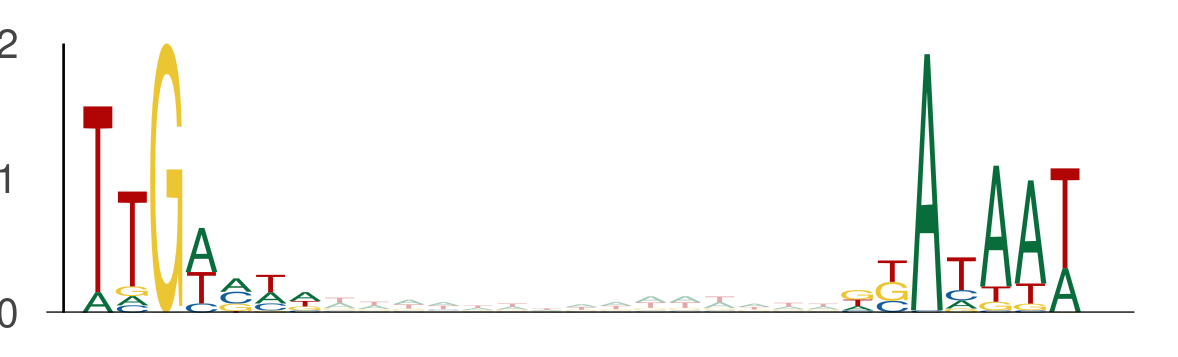

The file beside this chart, header and first rows:
seq_index, start_position, end_position, is_reversed_complement
11250, 69, 76, 0
11250, 91, 98, 0
3854, 113, 120, 0
3854, 135, 142, 0
1170, 69, 76, 0
1170, 91, 98, 0
2782, 111, 118, 0
2782, 133, 140, 0
5857, 37, 44, 0
5857, 59, 66, 0
8713, 115, 122, 0
8713, 137, 144, 0
11109, 125, 132, 0
11109, 147, 154, 0
3043, 69, 76, 0
3043, 91, 98, 0
10260, 63, 70, 0
10260, 85, 92, 0
4050, 56, 63, 0
4050, 78, 85, 0
5839, 50, 57, 0
5839, 72, 79, 0
6695, 28, 35, 0
6695, 50, 57, 0
794, 113, 120, 0
794, 135, 142, 0
649, 79, 86, 0
649, 101, 108, 0
649, 38, 45, 0
649, 60, 67, 0
12688, 98, 105, 0
12688, 120, 127, 0
6288, 106, 113, 0
6288, 128, 135, 0
13681, 30, 37, 0
13681, 52, 59, 0
11740, 33, 40, 0
11740, 55, 62, 0
7583, 55, 62, 0
7583, 77, 84, 0
6989, 111, 118, 0
6989, 133, 140, 0
5725, 104, 111, 0
5725, 126, 133, 0
6465, 97, 104, 0
6465, 119, 126, 0
13510, 106, 113, 0
13510, 128, 135, 0
13510, 133, 140, 0
13510, 155, 162, 0
4512, 89, 96, 0
4512, 111, 118, 0
5446, 88, 95, 0
5446, 110, 117, 0
5476, 104, 111, 0
5476, 126, 133, 0
3970, 81, 88, 0
3970, 103, 110, 0
11131, 112, 119, 0
11131, 134, 141, 0
... 3,214 more rows
